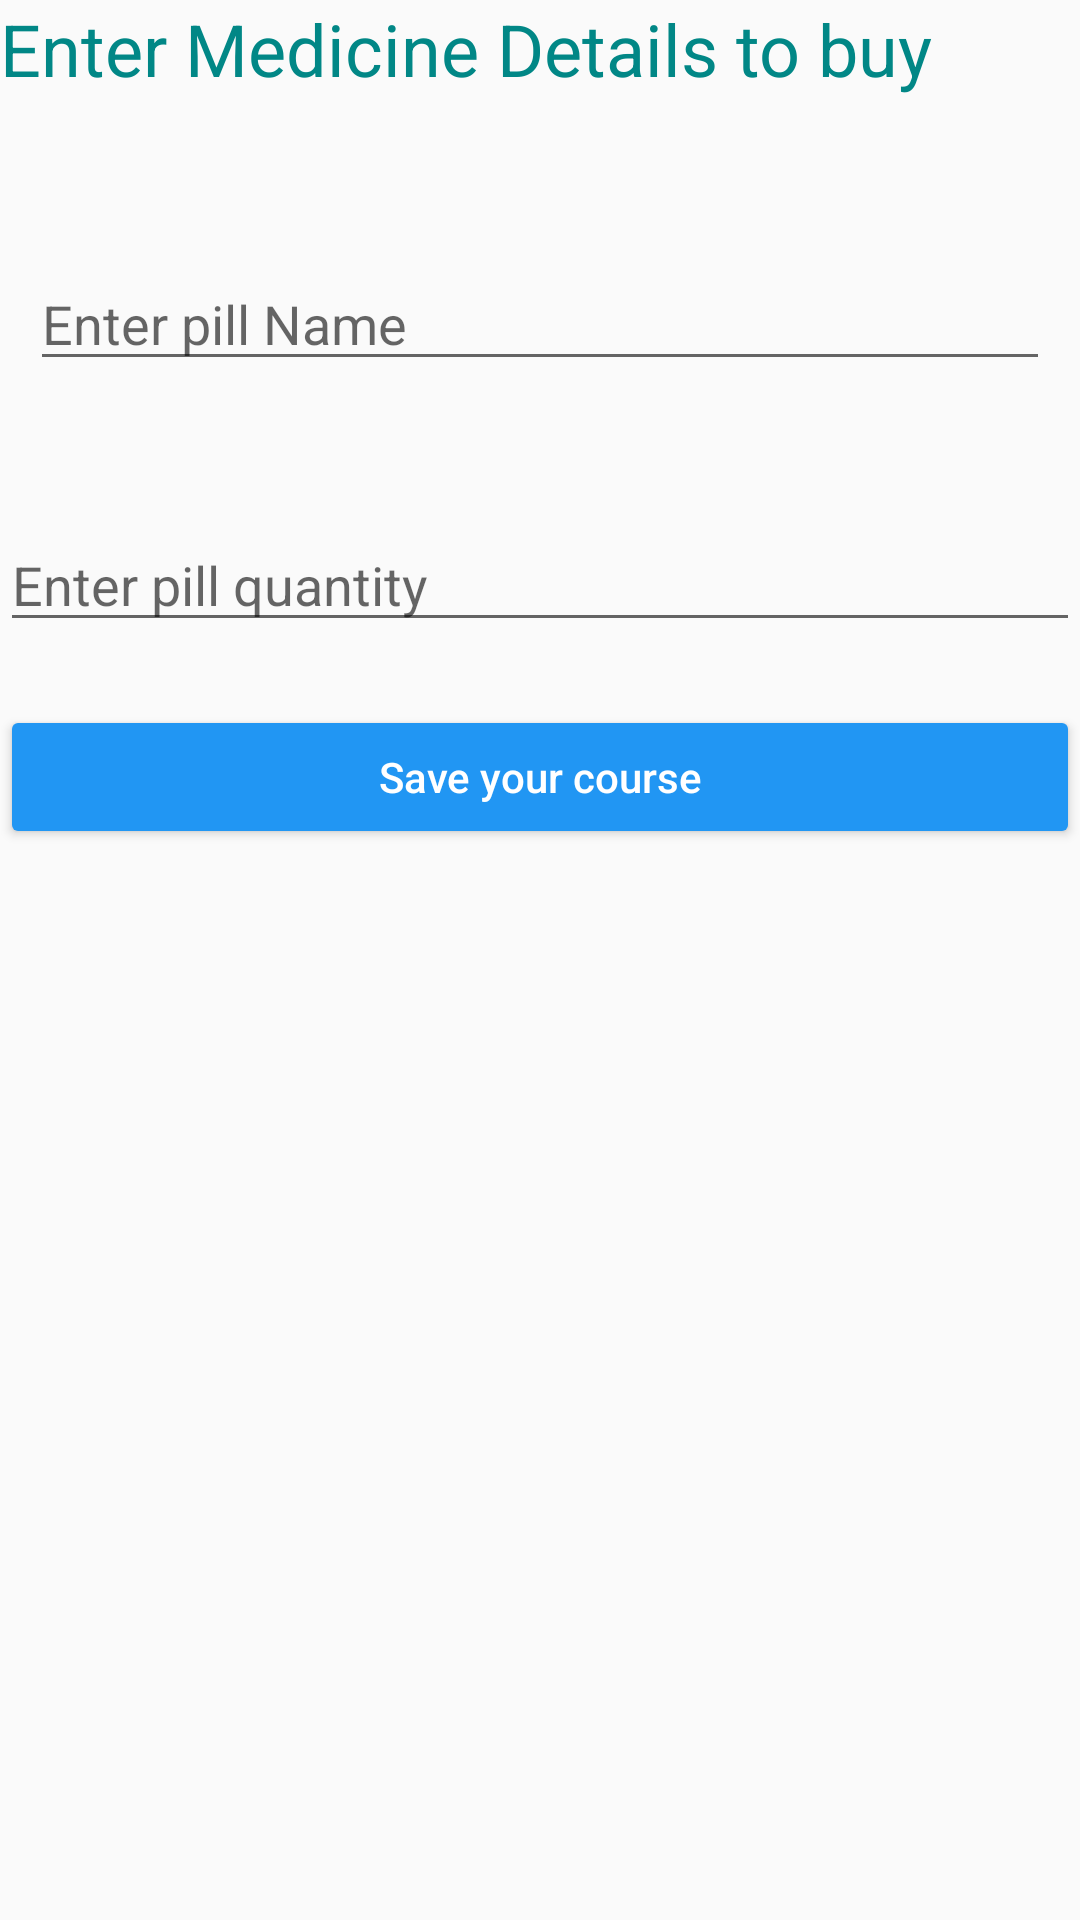

Produce the Android XML layout that renders to this screen, including the resource entries it uses.
<!-- AndroidManifest.xml: application theme Theme.Medz2 -->
<!-- res/layout/activity_new_buy.xml -->
<?xml version="1.0" encoding="utf-8"?>
<RelativeLayout
    xmlns:android="http://schemas.android.com/apk/res/android"
    xmlns:app="http://schemas.android.com/apk/res-auto"
    xmlns:tools="http://schemas.android.com/tools"
    android:layout_width="match_parent"
    android:layout_height="match_parent"
    android:orientation="vertical"
    tools:context=".NewBuyActivity">

    

    


    <EditText
        android:id="@+id/idEdtPillName"
        android:layout_width="match_parent"
        android:layout_height="wrap_content"
        android:layout_alignParentBottom="true"
        android:layout_marginStart="10dp"
        android:layout_marginTop="10dp"
        android:layout_marginEnd="10dp"
        android:layout_marginBottom="513dp"
        android:hint="Enter pill Name" />

    <EditText
        android:id="@+id/idEdtPillQuantity"
        android:layout_width="match_parent"
        android:layout_height="wrap_content"
        android:layout_alignParentBottom="true"
        android:layout_marginBottom="426dp"
        android:hint="Enter pill quantity" />

    <Button
        android:id="@+id/idBtnSaveCourse"
        android:layout_width="match_parent"
        android:layout_height="wrap_content"
        android:layout_alignParentBottom="true"
        android:layout_marginBottom="357dp"
        android:backgroundTint="#2196F3"
        android:padding="5dp"
        android:text="Save your course"
        android:textAllCaps="false"
        android:textColor="@color/white" />

    <TextView
        android:id="@+id/textView6"
        android:layout_width="391dp"
        android:layout_height="64dp"
        android:layout_alignParentEnd="true"
        android:layout_alignParentBottom="true"
        android:layout_marginEnd="9dp"
        android:layout_marginBottom="578dp"
        android:text="Enter Medicine Details to buy"
        android:textColor="@color/teal_700"
        android:textSize="24sp" />

</RelativeLayout>
<!-- resources referenced by this layout -->
<resources>
  <color name="teal_700">#FF018786</color>
  <color name="white">#FFFFFFFF</color>
  <style name="Theme.Medz2" parent="Theme.AppCompat.Light.DarkActionBar">
          
          <item name="colorPrimary">@color/teal_700</item>
          <item name="colorPrimaryVariant">@color/teal_700</item>
          <item name="colorOnPrimary">@color/white</item>
          
          <item name="colorSecondary">@color/teal_200</item>
          <item name="colorSecondaryVariant">@color/teal_700</item>
          <item name="colorOnSecondary">@color/black</item>
          
          <item name="android:statusBarColor">?attr/colorSecondaryVariant</item>
          
          <item name="android:windowAnimationStyle">@style/CustomActivityAnimation</item>
      </style>
  <color name="teal_200">#FF03DAC5</color>
  <color name="black">#FF000000</color>
  <style name="CustomActivityAnimation" parent="@android:style/Animation.Activity">
          <item name="android:activityOpenEnterAnimation">@anim/slide_in</item>
          <item name="android:activityOpenExitAnimation">@anim/slide_out</item>
      </style>
</resources>
